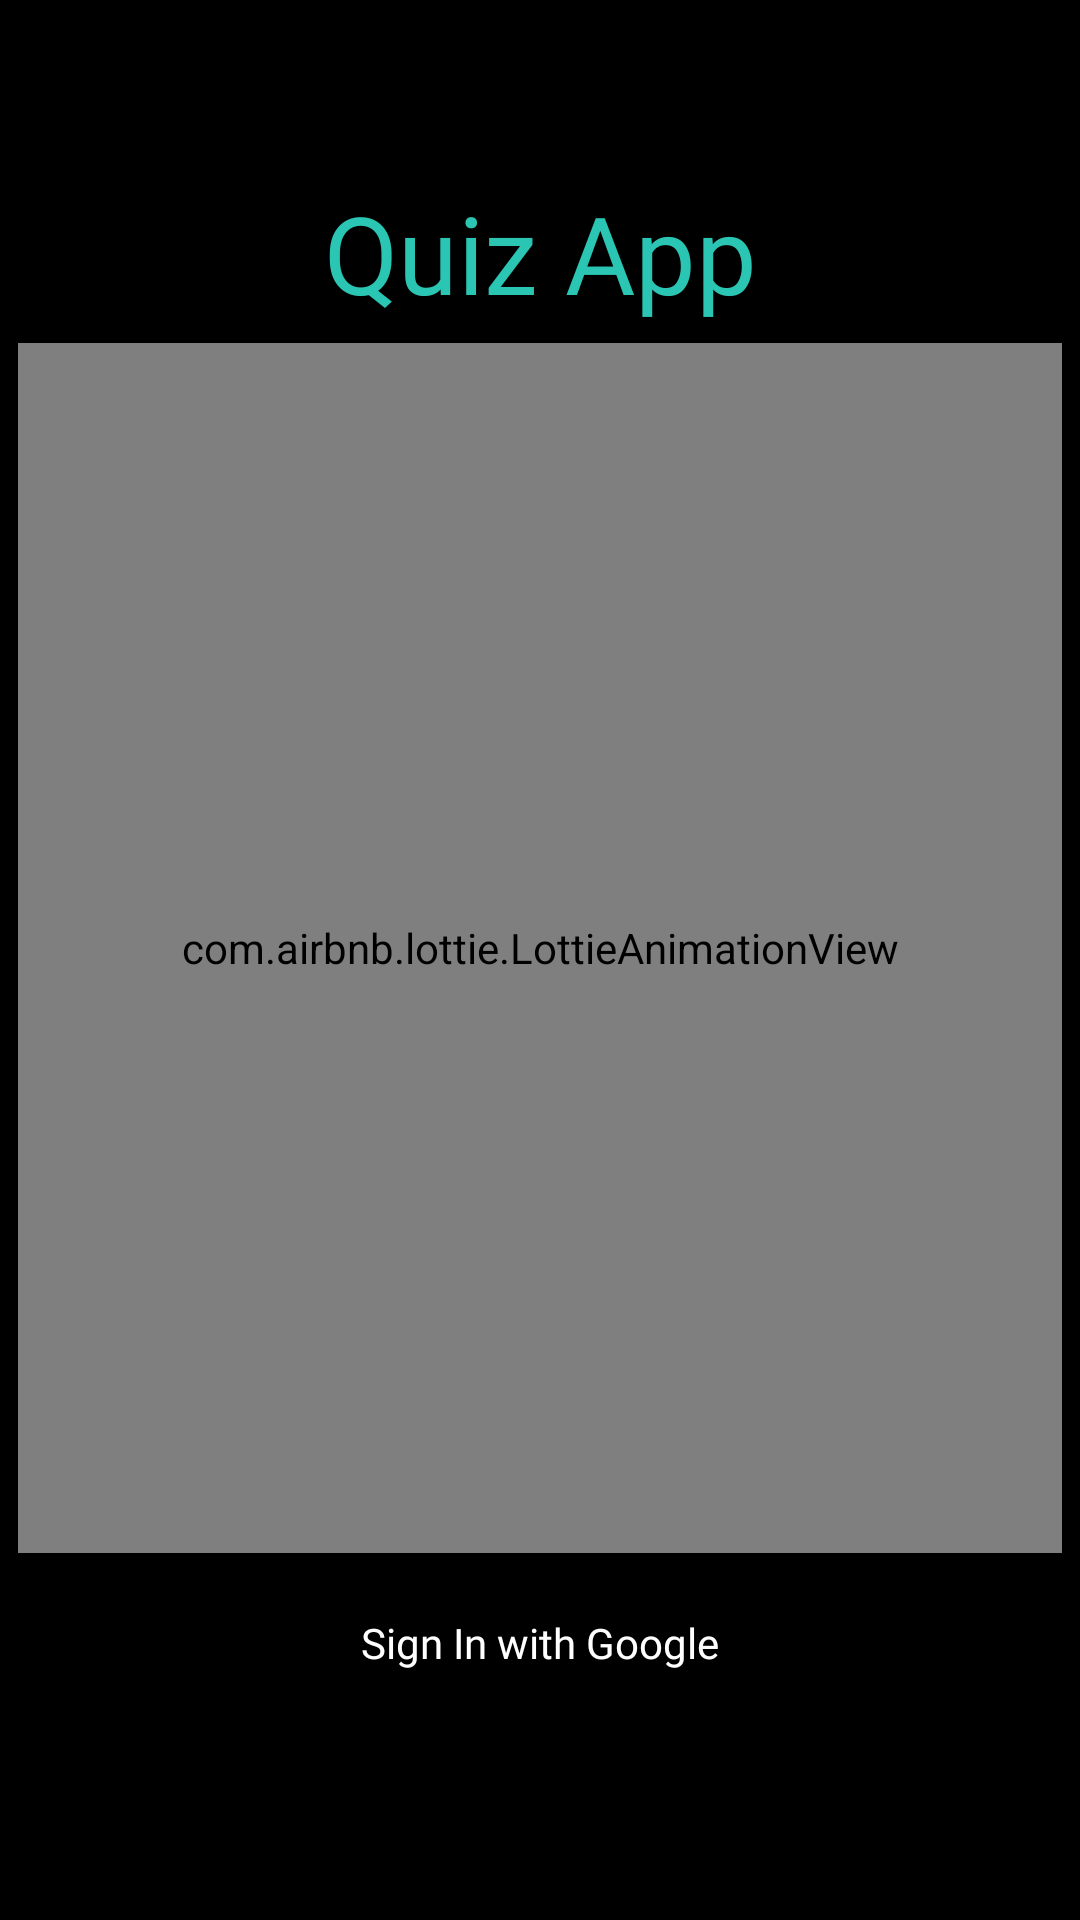

The Android layout XML behind this screen, and the referenced resources:
<!-- AndroidManifest.xml: application theme Theme.QuizAppZeesh -->
<!-- res/layout/fragment_start.xml -->
<?xml version="1.0" encoding="utf-8"?>
<androidx.constraintlayout.widget.ConstraintLayout xmlns:android="http://schemas.android.com/apk/res/android"
    xmlns:app="http://schemas.android.com/apk/res-auto"
    xmlns:tools="http://schemas.android.com/tools"
    android:layout_width="match_parent"
    android:layout_height="match_parent"
    android:background="@color/primary_black"
    tools:context=".views.fragments.StartFragment">

    <TextView
        android:id="@+id/quizAppWelcomeScreen"
        android:layout_width="wrap_content"
        android:layout_height="wrap_content"
        android:text="Quiz App"
        android:textSize="36sp"
        android:textColor="@color/primary_color"
        android:fontFamily="@font/averia_sans_libre"
        android:textStyle="normal"
        android:gravity="center"
        android:layout_marginTop="60dp"
        app:layout_constraintStart_toStartOf="parent"
        app:layout_constraintEnd_toEndOf="parent"
        app:layout_constraintTop_toTopOf="parent" />


    <com.airbnb.lottie.LottieAnimationView
        android:layout_width="0dp"
        android:layout_height="0dp"
        app:lottie_rawRes="@raw/programmer_anim"
        app:lottie_autoPlay="true"
        app:lottie_loop="true"
        android:layout_marginStart="6dp"
        android:layout_marginEnd="6dp"
        android:layout_marginTop="6dp"
        android:layout_marginBottom="6dp"
        app:layout_constraintStart_toStartOf="parent"
        app:layout_constraintEnd_toEndOf="parent"
        app:layout_constraintTop_toBottomOf="@id/quizAppWelcomeScreen"
        app:layout_constraintBottom_toTopOf="@id/google_sign_in_button_ID"
        />

    <android.widget.Button
        android:id="@+id/google_sign_in_button_ID"
        android:layout_width="match_parent"
        android:layout_height="wrap_content"
        android:background="@drawable/google_sign_in_bg_button"
        android:fontFamily="@font/work_sans"
        android:text="Sign In with Google"
        android:textAllCaps="false"
        android:textColor="@color/white"
        android:textSize="14sp"
        android:layout_marginStart="32dp"
        android:layout_marginEnd="32dp"
        android:layout_marginBottom="24dp"
        app:layout_constraintBottom_toTopOf="@id/loadingAppID"
        app:layout_constraintEnd_toEndOf="@id/loadingAppID"
        app:layout_constraintStart_toStartOf="@id/loadingAppID" />


    <TextView
        android:id="@+id/loadingAppID"
        android:layout_width="wrap_content"
        android:layout_height="wrap_content"
        android:textSize="15sp"
        android:textColor="@color/white"
        android:fontFamily="@font/work_sans"
        android:gravity="center"
        android:textAlignment="center"
        android:layout_marginBottom="24dp"
        app:layout_constraintStart_toStartOf="parent"
        app:layout_constraintEnd_toEndOf="parent"
        app:layout_constraintBottom_toBottomOf="parent"
        />

</androidx.constraintlayout.widget.ConstraintLayout>
<!-- resources referenced by this layout -->
<resources>
  <color name="primary_black">#FF000000</color>
  <color name="primary_color">#2AC5B3</color>
  <color name="white">#FFFFFFFF</color>
  <!-- drawable google_sign_in_bg_button (drawable) -->
  <?xml version="1.0" encoding="utf-8"?>
  <layer-list xmlns:android="http://schemas.android.com/apk/res/android">
  
     <item android:drawable="@drawable/google_button"/>
  
      <item android:drawable="@drawable/ic_google2"
          android:height="24dp"
          android:width="24dp"
          android:start="24dp"
          android:gravity="start|center" />
  
  </layer-list>
  <style name="Theme.QuizAppZeesh" parent="Theme.MaterialComponents.DayNight.NoActionBar">
          
  
          <item name="colorPrimary">@color/white</item>
          <item name="colorPrimaryVariant">#A64CA5</item>
          <item name="colorOnPrimary">@color/white</item>
          
          <item name="colorSecondary">#84D810</item>
          <item name="colorSecondaryVariant">#0E2203</item>
          <item name="colorOnSecondary">@color/primary_black</item>
          
  
          
  
          <item name="android:windowTranslucentStatus">true</item>
  
          <item name="android:navigationBarColor">@color/primary_black</item>
  
          <item name="android:windowBackground">@color/primary_black</item>
      </style>
  <!-- drawable google_button (drawable) -->
  <?xml version="1.0" encoding="utf-8"?>
  <shape xmlns:android="http://schemas.android.com/apk/res/android">
  
          <corners android:radius="24dp"/>
          <stroke android:color="@color/primary_color" android:width="1.3dp"/>
          <solid android:color="@color/primary_black"/>
  
  </shape>
</resources>
